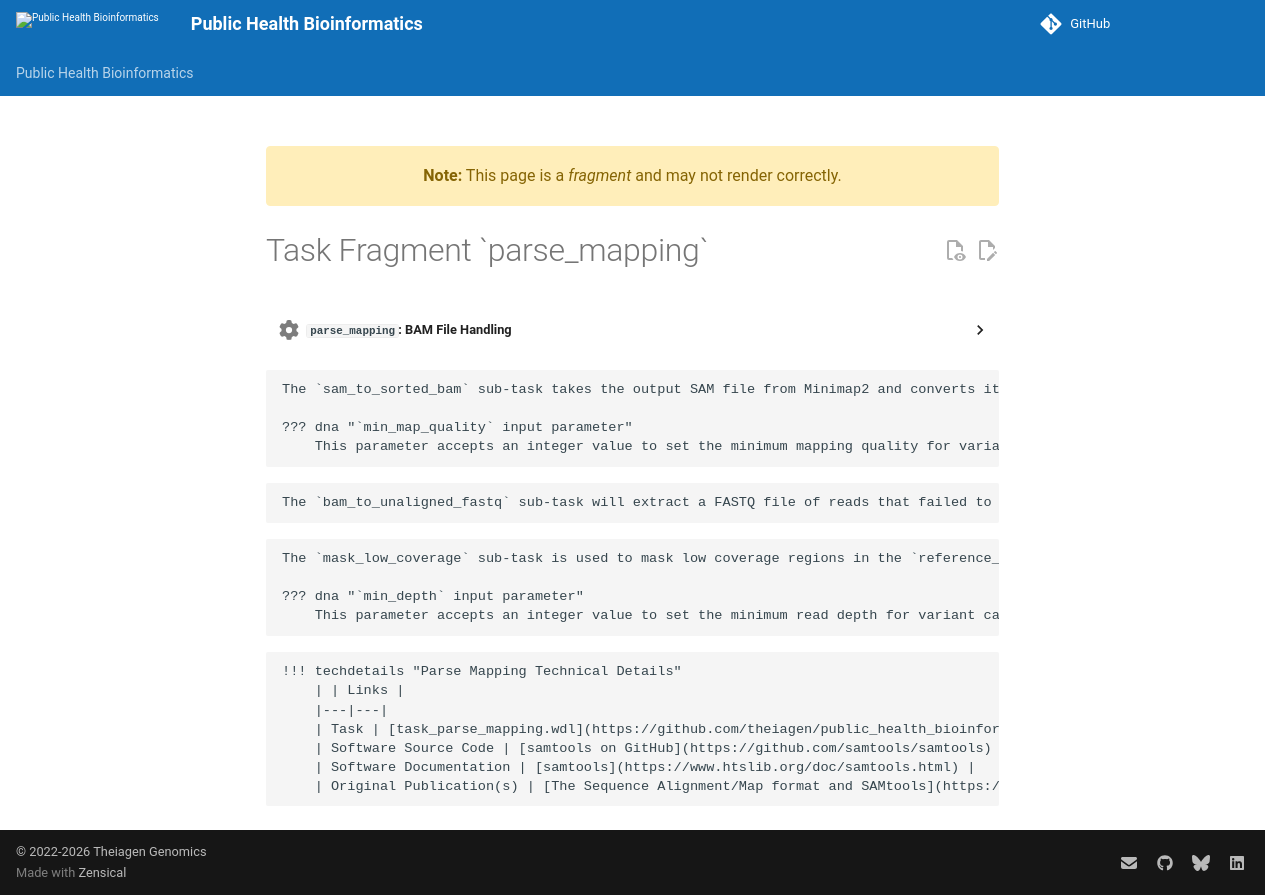

repository: theiagen/public_health_bioinformatics · page: v4.3.1/common_text/parse_mapping_task/index.html · generator: mkdocs

---
title: Task Fragment `parse_mapping`
fragment: true
---
??? task "`parse_mapping`: BAM File Handling"

<!-- if: sam_to_sorted_bam-->
    The `sam_to_sorted_bam` sub-task takes the output SAM file from Minimap2 and converts it to a BAM file. It then sorts the BAM file by coordinate, and creates a BAM index file.

    ??? dna "`min_map_quality` input parameter"
        This parameter accepts an integer value to set the minimum mapping quality for variant calling and subsequent consensus sequence generation. The default value is `20`.
<!-- endif -->

<!-- if: bam_to_unaligned_fastq-->
    The `bam_to_unaligned_fastq` sub-task will extract a FASTQ file of reads that failed to align, while removing unpaired reads.
<!-- endif -->

<!-- if: theiaviral_mask_low_coverage-->
    The `mask_low_coverage` sub-task is used to mask low coverage regions in the `reference_fasta` file to improve the accuracy of the final consensus genome. Coverage thresholds are defined by the `min_depth` parameter, which specifies the minimum read depth required for a base to be retained. Bases falling below this threshold are replaced with "N"s to clearly mark low confidence regions. The masked reference is then combined with variants from the `clair3` task to produce the final consensus genome.

    ??? dna "`min_depth` input parameter"
        This parameter accepts an integer value to set the minimum read depth for variant calling and subsequent consensus sequence generation. The default value is `10`.
<!-- endif -->

    !!! techdetails "Parse Mapping Technical Details"
        | | Links |
        |---|---|
        | Task | [task_parse_mapping.wdl](https://github.com/theiagen/public_health_bioinformatics/blob/main/tasks/utilities/data_handling/task_parse_mapping.wdl) |
        | Software Source Code | [samtools on GitHub](https://github.com/samtools/samtools) |
        | Software Documentation | [samtools](https://www.htslib.org/doc/samtools.html) |
        | Original Publication(s) | [The Sequence Alignment/Map format and SAMtools](https://doi.org/10.1093/bioinformatics/btp352)<br>[Twelve Years of SAMtools and BCFtools](https://doi.org/10.1093/gigascience/giab008) |
